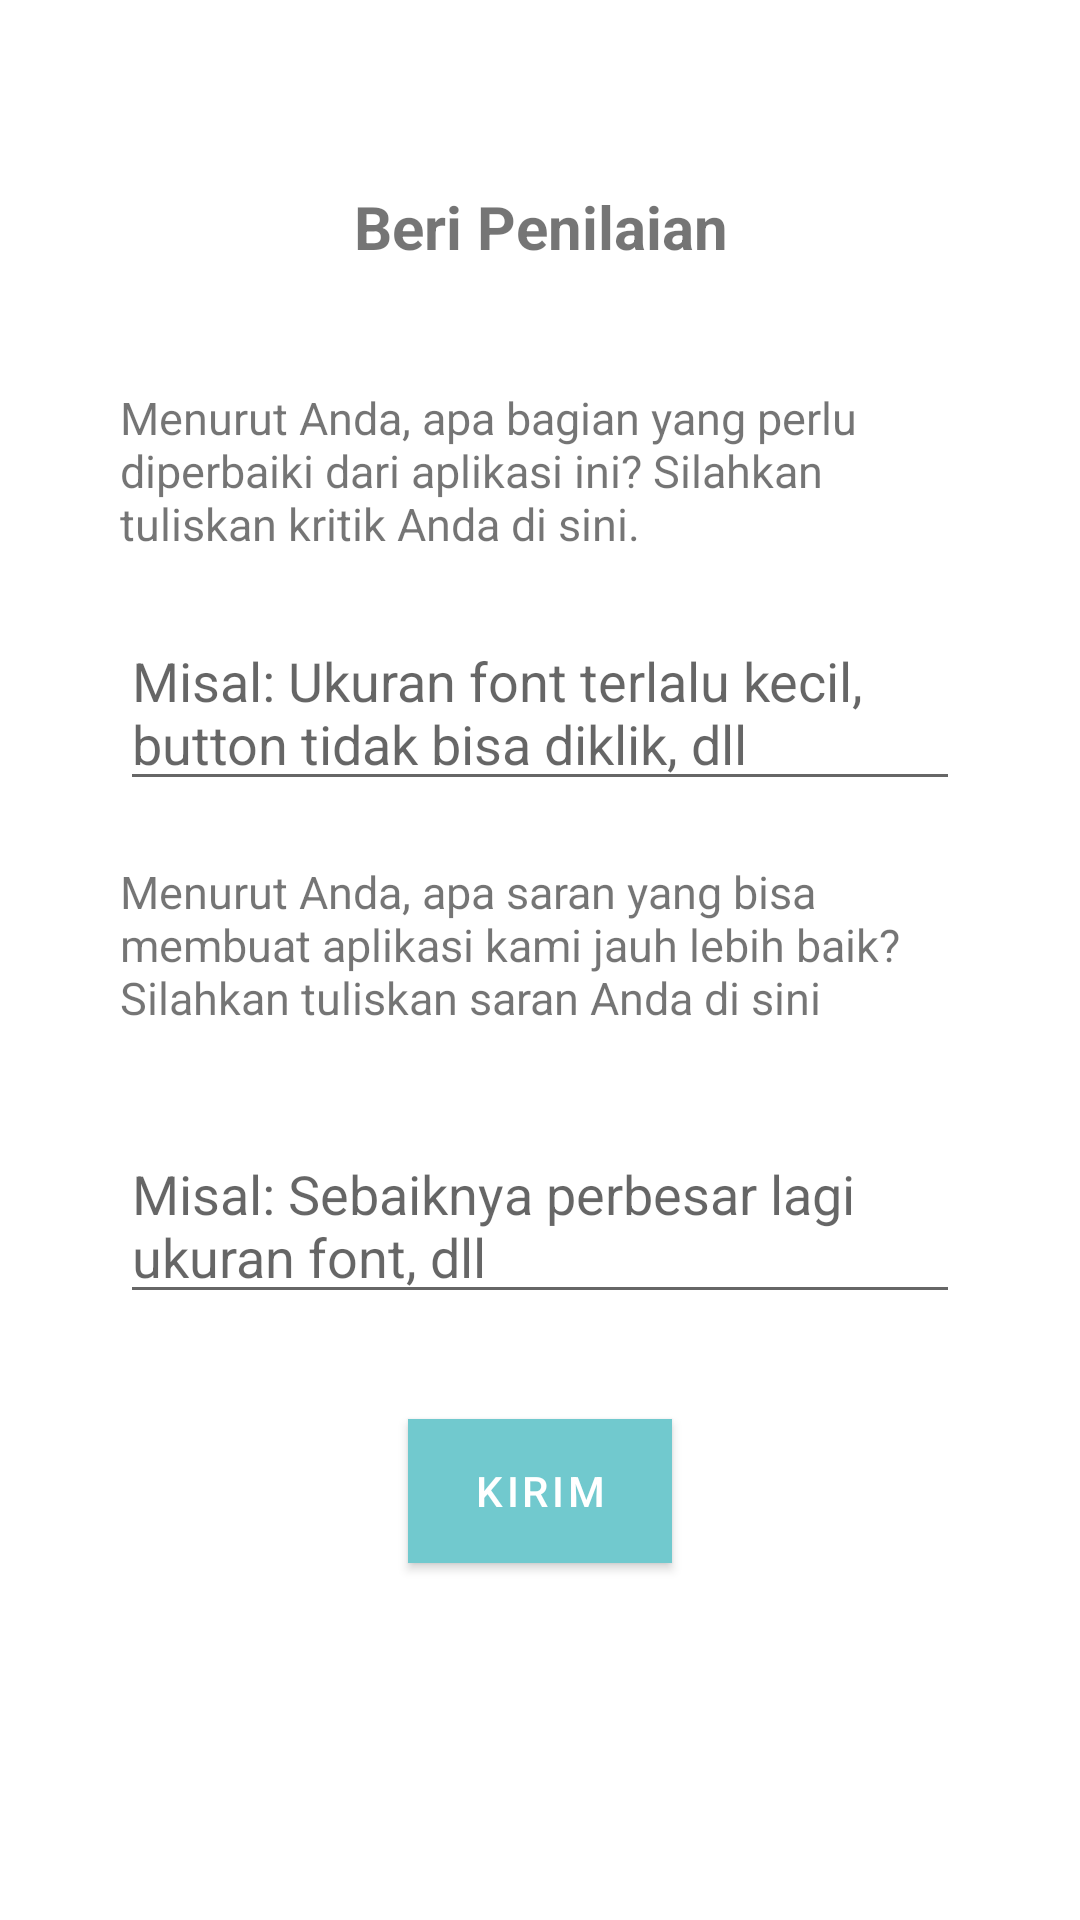

Write the Android layout XML for this screen, with the resource values it uses.
<!-- AndroidManifest.xml: application theme Theme.SuperScan -->
<!-- res/layout/activity_rate_us.xml -->
<?xml version="1.0" encoding="utf-8"?>
<androidx.constraintlayout.widget.ConstraintLayout xmlns:android="http://schemas.android.com/apk/res/android"
    xmlns:app="http://schemas.android.com/apk/res-auto"
    xmlns:tools="http://schemas.android.com/tools"
    android:layout_width="match_parent"
    android:layout_height="match_parent"
    tools:context=".RateUsActivity">

    <TextView
        android:id="@+id/beriPenilaianJudul"
        style="@style/textSizeAndStyle"
        android:layout_width="match_parent"
        android:layout_height="wrap_content"
        android:layout_marginStart="40dp"
        android:layout_marginTop="62dp"
        android:layout_marginEnd="40dp"
        android:text="@string/beri_penilaian"
        android:gravity="center"
        app:layout_constraintEnd_toEndOf="parent"
        app:layout_constraintStart_toStartOf="parent"
        app:layout_constraintTop_toTopOf="parent" />

    <TextView
        android:id="@+id/pertanyaan1"
        android:layout_width="match_parent"
        android:layout_height="wrap_content"
        android:layout_marginStart="40dp"
        android:layout_marginTop="40dp"
        android:layout_marginEnd="40dp"
        android:text="@string/pertanyaan1"
        android:textSize="15sp"
        app:layout_constraintEnd_toEndOf="parent"
        app:layout_constraintHorizontal_bias="0.175"
        app:layout_constraintStart_toStartOf="parent"
        app:layout_constraintTop_toBottomOf="@+id/beriPenilaianJudul" />

    <EditText
        android:id="@+id/inputText1"
        android:layout_width="match_parent"
        android:layout_height="wrap_content"
        android:layout_marginStart="40dp"
        android:layout_marginTop="20dp"
        android:layout_marginEnd="40dp"
        android:ems="10"
        android:gravity="start|top"
        android:hint="@string/inputtext1"
        android:inputType="textMultiLine"
        android:minHeight="48dp"
        app:layout_constraintEnd_toEndOf="parent"
        app:layout_constraintStart_toStartOf="parent"
        app:layout_constraintTop_toBottomOf="@+id/pertanyaan1" />

    <TextView
        android:id="@+id/pertanyaan2"
        android:layout_width="match_parent"
        android:layout_height="wrap_content"
        android:layout_marginStart="40dp"
        android:layout_marginTop="20dp"
        android:layout_marginEnd="40dp"
        android:text="@string/pertanyaan2"
        android:textSize="15sp"
        app:layout_constraintEnd_toEndOf="parent"
        app:layout_constraintStart_toStartOf="parent"
        app:layout_constraintTop_toBottomOf="@+id/inputText1" />

    <EditText
        android:id="@+id/inputText2"
        android:layout_width="match_parent"
        android:layout_height="wrap_content"
        android:layout_marginStart="40dp"
        android:layout_marginTop="33dp"
        android:layout_marginEnd="40dp"
        android:ems="10"
        android:gravity="start|top"
        android:hint="@string/inputtext2"
        android:inputType="textMultiLine"
        android:minHeight="48dp"
        app:layout_constraintEnd_toEndOf="parent"
        app:layout_constraintHorizontal_bias="0.0"
        app:layout_constraintStart_toStartOf="parent"
        app:layout_constraintTop_toBottomOf="@+id/pertanyaan2" />

    <Button
        android:id="@+id/kirim"
        android:layout_width="wrap_content"
        android:layout_height="wrap_content"
        android:layout_marginTop="35dp"
        android:text="@string/kirim"
        android:background="@color/teal_darker"
        android:textColor="@color/white"
        app:layout_constraintEnd_toEndOf="parent"
        app:layout_constraintStart_toStartOf="parent"
        app:layout_constraintTop_toBottomOf="@+id/inputText2" />

</androidx.constraintlayout.widget.ConstraintLayout>
<!-- resources referenced by this layout -->
<resources>
  <color name="teal_darker">#71C9CE</color>
  <color name="white">#FFFFFFFF</color>
  <string name="beri_penilaian">Beri Penilaian</string>
  <string name="inputtext1">Misal: Ukuran font terlalu kecil, button tidak bisa diklik, dll</string>
  <string name="inputtext2">Misal: Sebaiknya perbesar lagi ukuran font, dll</string>
  <string name="kirim">Kirim</string>
  <string name="pertanyaan1">Menurut Anda, apa bagian yang perlu diperbaiki dari aplikasi ini? Silahkan tuliskan kritik Anda di sini.</string>
  <string name="pertanyaan2">Menurut Anda, apa saran yang bisa membuat aplikasi kami jauh lebih baik? Silahkan tuliskan saran Anda di sini</string>
  <style name="textSizeAndStyle">
          <item name="android:textSize">20sp</item>
          <item name="android:textStyle">bold</item>
      </style>
  <style name="Theme.SuperScan" parent="Theme.MaterialComponents.DayNight.DarkActionBar">
          
          <item name="colorPrimary">@color/teal_darker</item>
          <item name="colorPrimaryVariant">@color/teal_medium</item>
          <item name="colorOnPrimary">@color/white</item>
          
          <item name="colorSecondary">@color/teal_200</item>
          <item name="colorSecondaryVariant">@color/teal_700</item>
          <item name="colorOnSecondary">@color/black</item>
          
          <item name="android:statusBarColor" tools:targetApi="l">?attr/colorPrimaryVariant</item>
          
      </style>
  <color name="teal_medium">#A6E3E9</color>
  <color name="teal_200">#FF03DAC5</color>
  <color name="teal_700">#FF018786</color>
  <color name="black">#FF000000</color>
</resources>
